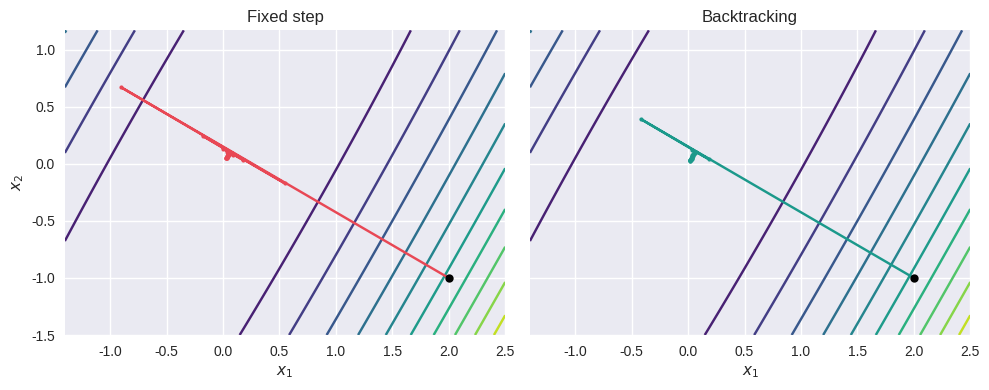
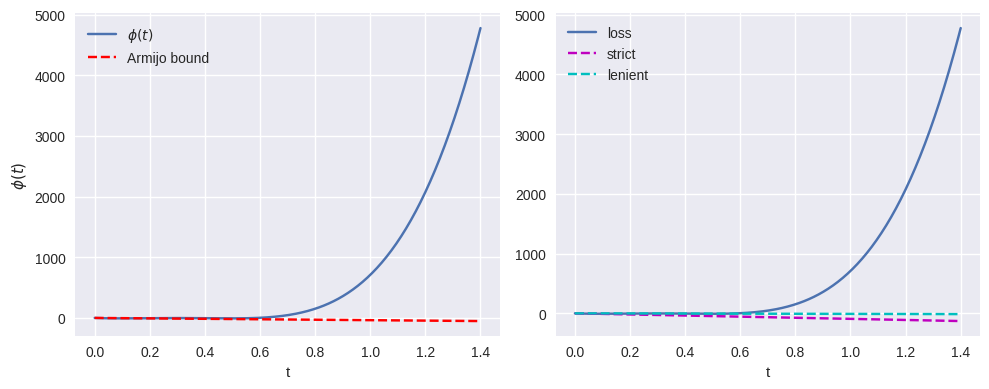

Source code (Python) for these figures, in order:
# Python & Mathematics for Data Science and Machine Learning
# [redacted]
# AI-powered by GPT-5.x

# ---- [cell 1] ----------------------------------------
# [magics stripped] %config InlineBackend.figure_format = 'retina'
import numpy as np  # arrays, RNG
import matplotlib.pyplot as plt  # plotting
plt.style.use('seaborn-v0_8')  # house style
rng = np.random.default_rng(15)  # seed

# ---- [cell 2] ----------------------------------------
def make_Q(L=50.0, m=1.0, theta_deg=30.0):  # SPD with rotation
    t = np.deg2rad(theta_deg)  # radians
    R = np.array([[np.cos(t), -np.sin(t)], [np.sin(t), np.cos(t)]])  # rotation
    return R.T @ np.diag([L, m]) @ R  # rotated diag

def f_quad(x, Q):  # 0.5 x^T Q x
    return 0.5 * float(x @ Q @ x)

def g_quad(x, Q):  # grad f = Q x
    return Q @ x

def backtrack(x, Q, alpha0=0.2, beta=0.5, c=1e-4):  # Armijo backtracking
    g = g_quad(x, Q); t = alpha0; fx = f_quad(x, Q); gg = float(g @ g)
    while f_quad(x - t*g, Q) > fx - c*t*gg:  # sufficient decrease
        t *= beta  # shrink
    return t  # accepted step

def gd_path(Q, x0, steps, alpha=None):  # fixed step or backtracking
    x = x0.astype(float).copy(); xs = [x.copy()]
    for _ in range(steps):
        g = g_quad(x, Q)  # gradient
        t = alpha if alpha is not None else backtrack(x, Q)  # step size
        x = x - t*g  # update
        xs.append(x.copy())  # record
    return np.array(xs)

Q = make_Q(); x0 = np.array([2.0, -1.0])  # test bowl
p_fix = gd_path(Q, x0, steps=28, alpha=0.03)  # fixed step
p_bt = gd_path(Q, x0, steps=28, alpha=None)  # backtracking

# contours covering both paths
xs = np.linspace(min(p_fix[:,0].min(), p_bt[:,0].min())-0.5,
                max(p_fix[:,0].max(), p_bt[:,0].max())+0.5, 220)
ys = np.linspace(min(p_fix[:,1].min(), p_bt[:,1].min())-0.5,
                max(p_fix[:,1].max(), p_bt[:,1].max())+0.5, 220)
X, Y = np.meshgrid(xs, ys)
Z = 0.5*(Q[0,0]*X**2 + 2*Q[0,1]*X*Y + Q[1,1]*Y**2)

fig, ax = plt.subplots(1,2, figsize=(10,4), sharex=True, sharey=True)
for a, path, col, title in [
    (ax[0], p_fix, '#e84855', 'Fixed step'),
    (ax[1], p_bt, '#1b998b', 'Backtracking'),
]:
    a.contour(X, Y, Z, levels=12, cmap='viridis')  # contours
    a.plot(path[:,0], path[:,1], 'o-', color=col, ms=3)  # path
    a.plot([x0[0]], [x0[1]], 'o', color='k', ms=6)  # start
    a.set_title(title)  # title
    a.set_xlabel('$x_1$')  # label
ax[0].set_ylabel('$x_2$')  # y label
plt.tight_layout(); plt.show()  # render

# ---- [cell 3] ----------------------------------------
# Quadratic with known spectrum: L=10, mu=1
L, mu = 10.0, 1.0  # Lipschitz and strong convexity
Q = np.diag([L, mu])  # SPD
f = lambda v: 0.5*float(v @ Q @ v)  # objective
g = lambda v: Q @ v  # gradient
alpha = 0.9 / L  # safe step (<2/L)
# Descent-lemma bound and monotone decrease
x = np.array([2.0, -1.5], float); ok=True; vals=[]
for _ in range(40):
    gv = g(x); fx = f(x)
    x_next = x - alpha * gv; fx_next = f(x_next)
    bound = fx - alpha*(1 - 0.5*L*alpha)*float(gv @ gv)
    ok &= (fx_next <= bound + 1e-12)  # bound holds
    vals.append(fx_next); x = x_next
mono = all(vals[i+1] <= vals[i] + 1e-12 for i in range(len(vals)-1))
# Linear contraction vs theory rho
rho = max(abs(1 - alpha*mu), abs(1 - alpha*L))
x = np.array([2.0, -1.5], float); ratios=[]
for _ in range(40):
    x_prev = x.copy(); x = x - alpha * g(x)
    if (np.linalg.norm(x_prev)>0):
        ratios.append(np.linalg.norm(x)/np.linalg.norm(x_prev))
emp = max(ratios) if ratios else 0.0
print('Descent lemma:', ok, '| Monotone:', mono, '| Emp <= rho:', emp <= rho + 1e-12)
print(f"rho_theory={rho:.3f}  emp_max={emp:.3f}")

# ---- [cell 4] ----------------------------------------
def func_1d(x):  # quartic slice
    return 0.1*x**4 - 1.5*x**2

def grad_1d(x):  # derivative
    return 0.4*x**3 - 3.0*x

x0 = 4.0  # start
g0 = grad_1d(x0); p = -g0  # downhill
t = np.linspace(0, 1.4, 400)  # steps
phi = func_1d(x0 + t*p); phi0 = func_1d(x0)  # loss
c, beta = 0.2, 0.7  # Armijo params
armijo = phi0 + c*t*p*g0  # linear bound

fig, ax = plt.subplots(1,2, figsize=(10,4))  # panels
ax[0].plot(t, phi, label=r'$\phi(t)$')  # loss
ax[0].plot(t, armijo, 'r--', label='Armijo bound')  # bound
# simple backtracking marks
tt = 1.0
for _ in range(5):
    if func_1d(x0 + tt*p) <= phi0 + c*tt*p*g0:  # accepted
        ax[0].plot([tt], [func_1d(x0+tt*p)], 'o', color='#1b998b'); break
    ax[0].plot([tt], [func_1d(x0+tt*p)], 'x', color='#e84855'); tt *= beta
ax[0].legend(); ax[0].set_xlabel('t'); ax[0].set_ylabel(r'$\phi(t)$')

ax[1].plot(t, phi, label='loss')  # loss
c_strict, c_len = 0.5, 0.05  # two c
ax[1].plot(t, phi0 + c_strict*t*p*g0, 'm--', label='strict')
ax[1].plot(t, phi0 + c_len*t*p*g0, 'c--', label='lenient')
ax[1].legend(); ax[1].set_xlabel('t')
plt.tight_layout(); plt.show()
